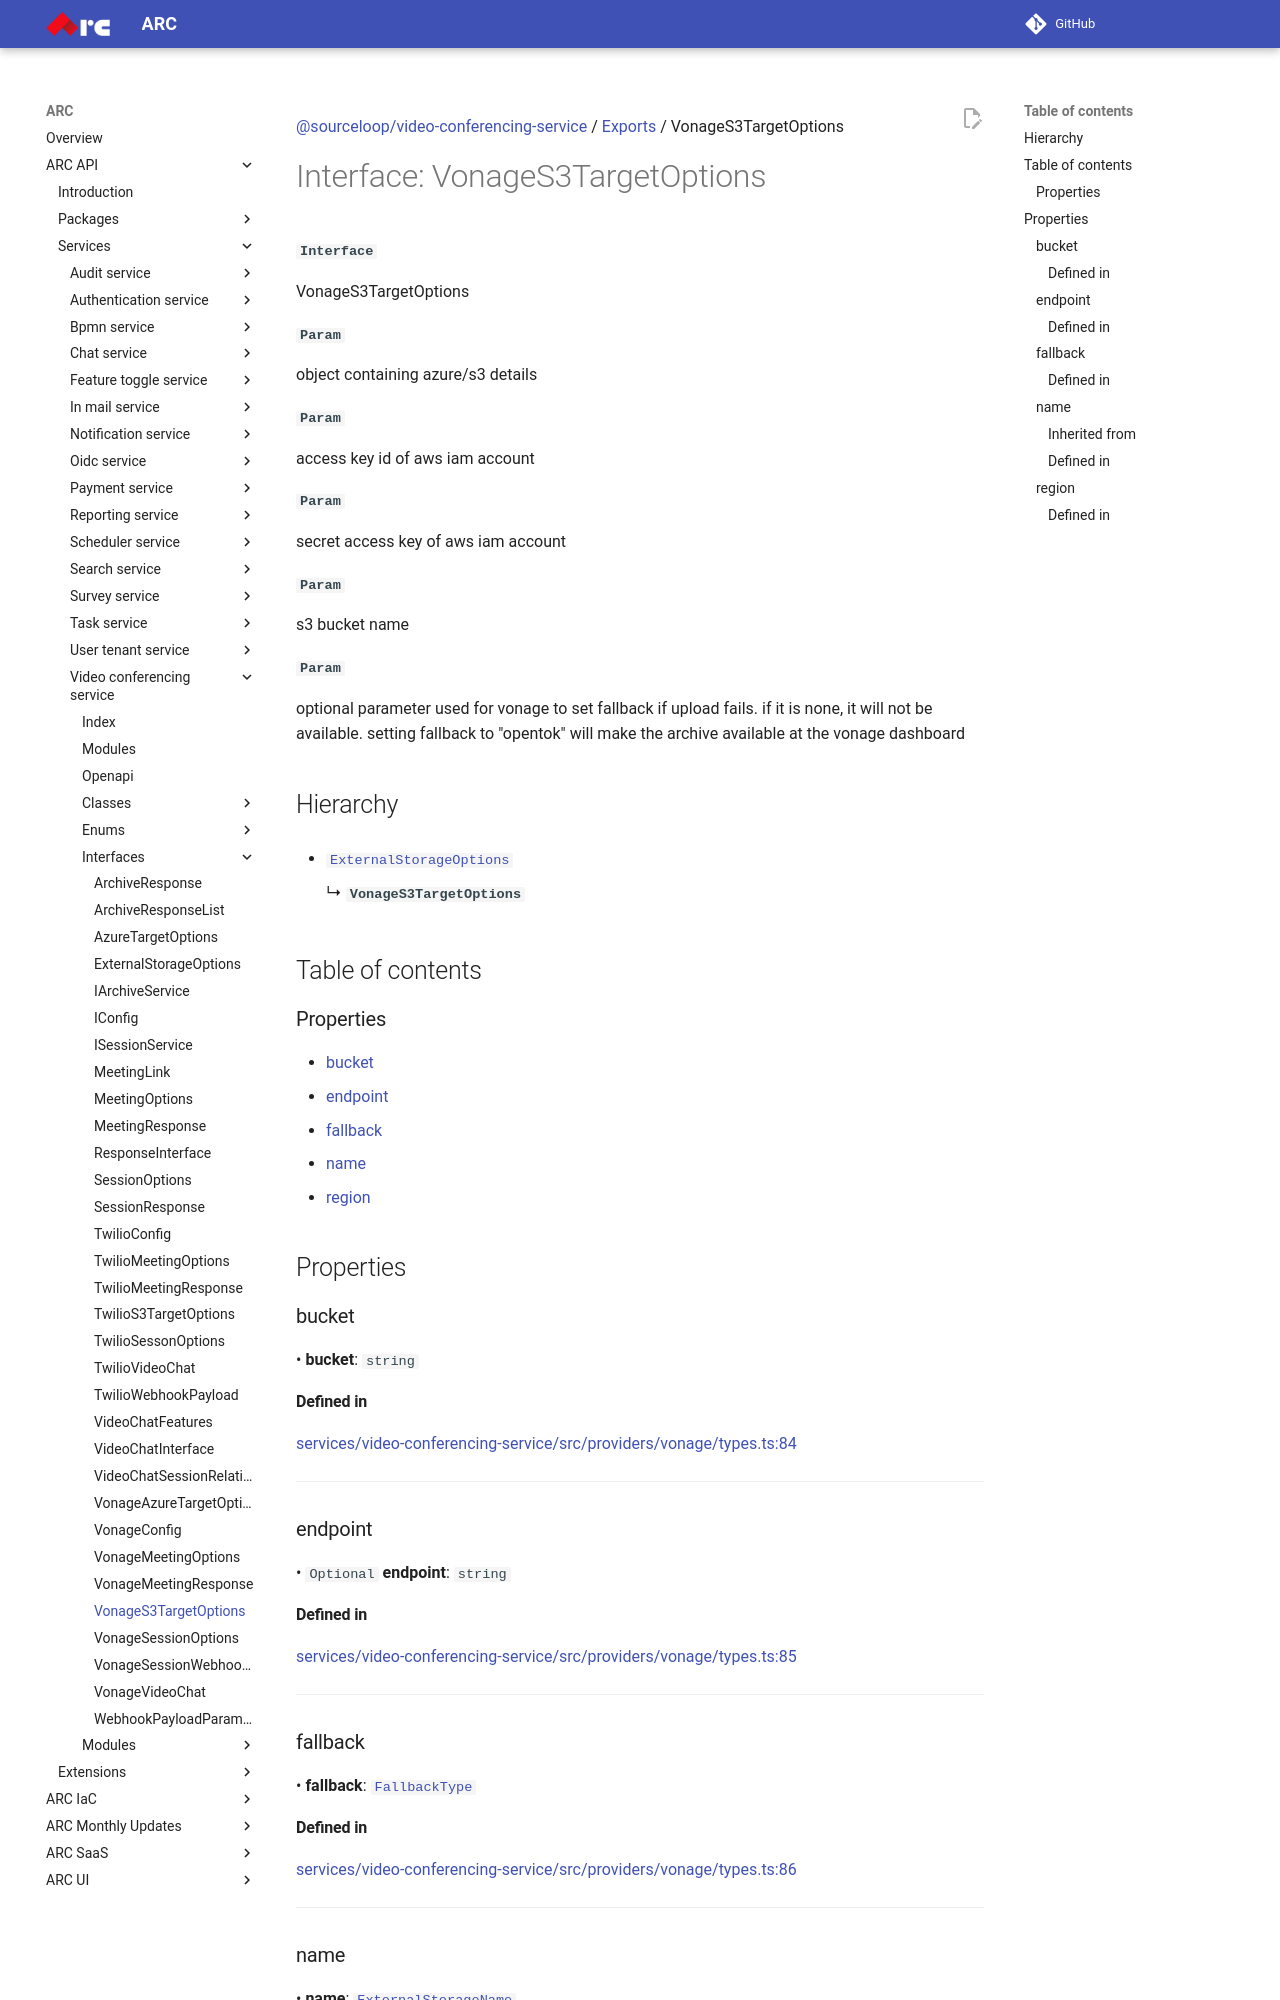

repository: sourcefuse/arc-docs · page: arc-api-docs/services/video-conferencing-service/interfaces/VonageS3TargetOptions/index.html · generator: mkdocs

[@sourceloop/video-conferencing-service](../README.md) / [Exports](../modules.md) / VonageS3TargetOptions

# Interface: VonageS3TargetOptions

**`Interface`**

VonageS3TargetOptions

**`Param`**

object containing azure/s3 details

**`Param`**

access key id of aws iam account

**`Param`**

secret access key of aws iam account

**`Param`**

s3 bucket name

**`Param`**

optional parameter used for vonage to set fallback if upload fails.
if it is none, it will not be available.
setting fallback to "opentok" will make the archive available  at the vonage dashboard

## Hierarchy

- [`ExternalStorageOptions`](ExternalStorageOptions.md)

  ↳ **`VonageS3TargetOptions`**

## Table of contents

### Properties

- [bucket](VonageS3TargetOptions.md#bucket)
- [endpoint](VonageS3TargetOptions.md#endpoint)
- [fallback](VonageS3TargetOptions.md#fallback)
- [name](VonageS3TargetOptions.md#name)
- [region](VonageS3TargetOptions.md#region)

## Properties

### bucket

• **bucket**: `string`

#### Defined in

[services/video-conferencing-service/src/providers/vonage/types.ts:84](https://github.com/sourcefuse/loopback4-microservice-catalog/blob/eb9d4d57/services/video-conferencing-service/src/providers/vonage/types.ts#L84)

___

### endpoint

• `Optional` **endpoint**: `string`

#### Defined in

[services/video-conferencing-service/src/providers/vonage/types.ts:85](https://github.com/sourcefuse/loopback4-microservice-catalog/blob/eb9d4d57/services/video-conferencing-service/src/providers/vonage/types.ts#L85)

___

### fallback

• **fallback**: [`FallbackType`](../enums/VonageEnums.FallbackType.md)

#### Defined in

[services/video-conferencing-service/src/providers/vonage/types.ts:86](https://github.com/sourcefuse/loopback4-microservice-catalog/blob/eb9d4d57/services/video-conferencing-service/src/providers/vonage/types.ts#L86)

___

### name

• **name**: [`ExternalStorageName`](../enums/ExternalStorageName.md)
